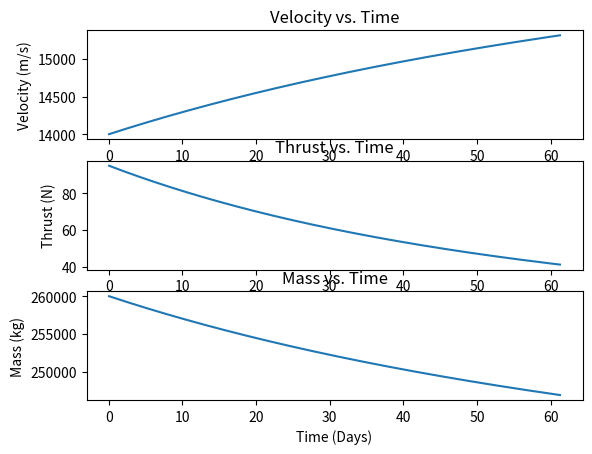

Reproduce this figure in Python.
import matplotlib.pyplot as plt
from math import sqrt

def f_ma_calc(mars_dist, accel):
    # Calculate the time it takes to travel to Mars
    # Assumes a you turn around at the halfway point and decelerate 
    return 2*sqrt(mars_dist/accel)

def secs_to_days(secs):
    return secs/3600/24

def mass_flow_rate(thrust, isp):
    return thrust/(isp*9.8066)

def mass_propellant(thrust, isp, t_burn):
    return mass_flow_rate(thrust, isp)*t_burn

def fuel_cost(mass_propellent, cost_per_kg):
    return mass_propellent*cost_per_kg

def vary_thrust(EP, isp, eff):
    return (EP*2*eff)/(isp*9.8066)

def solar_irradiance(distance):
    return (6.95e8**2/distance**2)*6.4e7

def vary_mass(m_struct, m_fuel, mars_dist, thrust, isp):
    pos = 0
    v = 0 #m/s
    t = 0
    dt = 3600 # time step (seconds)

    for dturn in range(45,100): #search over possible values for the d_turn as a percent of the total trip distance
        pos = 0
        v = 0 #m/s
        t = 0
        
        Mtot = m_struct + m_fuel
        dmdt = mass_flow_rate(thrust, isp)

        while pos < mars_dist:
            #update velocity
            if pos < dturn/100*mars_dist:
                v = v + thrust/Mtot*dt #accelerate
            else:
                v = v - thrust/Mtot*dt #deaccelerate
            if v < 0:
                print("fail--didn't reach Mars with turnaround at", dturn, "percent of journey") #stop if Hermes starts to turn around
                break
            pos = pos + v*dt #update position
            EP = 2000000
            Mtot = Mtot - dmdt*dt #update mass
            t = t+dt #update time
            
        if pos > mars_dist:
            print("success--reached Mars with turnaround at", dturn, "percent of journey")
            break
    print("time to reach Mars:", t/24/3600, "days")
    print("velocity at mars", v, "m/s")
    return(t)

def vary_mass_one_way(m_struct, m_fuel, mars_dist, isp, v):

    pos = 0
    v_graph = []
    t_graph = []
    m_graph = []
    thrust_graph = []
    t = 0
    dt = 3600 # time step (seconds)

        
    m_tot = m_struct + m_fuel
    sun_to_craft = 1.5e11 + pos
    isp = 2600
    eff = 0.63

    while pos < mars_dist:
        #update velocity
        thrust = vary_thrust(solar_irradiance(sun_to_craft)*3500*0.4, isp, eff)
        dmdt = mass_flow_rate(thrust, isp)
        v = v + thrust/m_tot*dt #accelerate
           
        m_tot = m_tot - dmdt*dt #update mass
        pos = pos + v*dt #update position
        sun_to_craft = 1.5e11 + pos
        t = t+dt #update time
        v_graph.append(v)
        t_graph.append(t/3600/24)
        m_graph.append(m_tot)
        thrust_graph.append(thrust)

    #print("time to reach Mars:", t/24/3600, "days")
    #print("velocity at mars", v, "m/s")
    #print("thrust at Mars:", thrust, "N")
    #print("solar irradiance at Mars:", solar_irradiance(sun_to_craft), "W/m^2")
    return(v_graph, t_graph, m_graph, thrust_graph, t, m_tot, v)

def graphing(x, y, title, x_label, y_label):
    plt.plot(x, y)
    plt.title(title)
    plt.xlabel(x_label)
    plt.ylabel(y_label)
    plt.show()

v_graph, t_graph, m_graph, thrust_graph, t, m_tot, v_end = vary_mass_one_way(110e3, 150e3, 78e9, 2600, 14000)

fig, (ax1, ax2, ax3) = plt.subplots(3)
ax1.plot(t_graph, v_graph)
ax1.set_title("Velocity vs. Time")
ax1.set(xlabel="Time (Days)", ylabel="Velocity (m/s)")
ax3.plot(t_graph, m_graph)
ax3.set(xlabel="Time (Days)", ylabel="Mass (kg)")
ax3.set_title("Mass vs. Time")
ax2.plot(t_graph, thrust_graph)
ax2.set_title("Thrust vs. Time")
ax2.set(xlabel="Time (Days)", ylabel="Thrust (N)")
plt.show()

print("Total Transit Time:", secs_to_days(t), "Days")
print("Velocity @ Mars:", v_end, "m/s")
print("Electric Propellent Mass Required:", 260000 - m_tot, "kg")
print("Xenon Propellent Cost:", fuel_cost(260000 - m_tot, 5000),"USD")
print("Krypton Propellent Cost:", fuel_cost(260000 - m_tot, 2100),"USD")